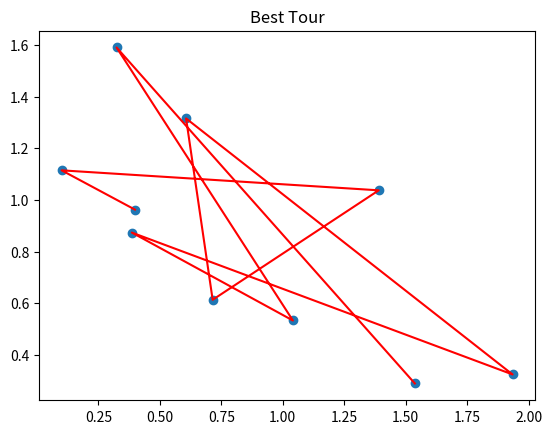

This figure's Python source:
import numpy as np
import random
import matplotlib.pyplot as plt

# Function to calculate the total distance of a tour
def calculate_distance(tour, distances):
    total_distance = 0
    for i in range(len(tour) - 1):
        total_distance += distances[tour[i], tour[i + 1]]
    total_distance += distances[tour[-1], tour[0]]  # Return to the starting city
    return total_distance

# Function to generate an initial population of tours
def generate_population(size, num_cities):
    population = []
    for _ in range(size):
        tour = list(range(num_cities))
        random.shuffle(tour)
        population.append(tour)
    return population

# Tournament selection
def tournament_selection(population, distances):
    tournament_size = 5
    tournament = random.sample(population, tournament_size)
    best_tour = min(tournament, key=lambda x: calculate_distance(x, distances))
    return best_tour

# Order crossover (OX) operator
def order_crossover(parent1, parent2):
    start = random.randint(0, len(parent1) - 1)
    end = random.randint(start + 1, len(parent1))
    child = [-1] * len(parent1)

    # Copy the segment from parent1 to the child
    child[start:end] = parent1[start:end]

    # Fill in the remaining positions from parent2
    index = end
    for city in parent2 + parent2:
        if city not in child:
            child[index % len(parent1)] = city
            index += 1
        if index % len(parent1) == start:
            break

    return child

# Mutation: Swap two cities in the tour
def mutate(tour):
    index1, index2 = random.sample(range(len(tour)), 2)
    tour[index1], tour[index2] = tour[index2], tour[index1]
    return tour

# Genetic Algorithm for TSP
def genetic_algorithm(num_cities, distances, population_size, generations):
    population = generate_population(population_size, num_cities)

    for generation in range(generations):
        # Select parents using tournament selection
        parents = [tournament_selection(population, distances) for _ in range(population_size)]

        # Create offspring using crossover
        offspring = []
        for i in range(0, population_size, 2):
            parent1, parent2 = parents[i], parents[i + 1]
            child1 = order_crossover(parent1, parent2)
            child2 = order_crossover(parent2, parent1)
            offspring.extend([child1, child2])

        # Apply mutation to the offspring
        offspring = [mutate(child) for child in offspring]

        # Select the best individuals for the next generation
        population = sorted(population + offspring, key=lambda x: calculate_distance(x, distances))[:population_size]

        # Print the best distance in each generation
        best_distance = calculate_distance(population[0], distances)
        print(f"Generation {generation + 1}, Best Distance: {best_distance}")

    # Return the best tour and its distance
    best_tour = population[0]
    return best_tour, calculate_distance(best_tour, distances)

# Example usage:
# Specify the number of cities and the distance matrix
num_cities = 10
distances = np.random.rand(num_cities, num_cities)
distances = distances + distances.T  # Make the matrix symmetric

# Set algorithm parameters
population_size = 50
generations = 1000

# Run the genetic algorithm
best_tour, best_distance = genetic_algorithm(num_cities, distances, population_size, generations)

print(f"Best Tour: {best_tour}")
print(f"Best Distance: {best_distance}")

# Plot the best tour
plt.figure()
plt.plot(distances[:, 0], distances[:, 1], 'o')
plt.plot(distances[best_tour, 0], distances[best_tour, 1], 'r-')
plt.title("Best Tour")
plt.show()